Run: headless pygame with SDL's dummy video driver; simulated clock (each Clock.tick advances the game by its frame time, no real sleeping); random seed 0; keys injected as events and as key.get_pressed() state; no mouse input.
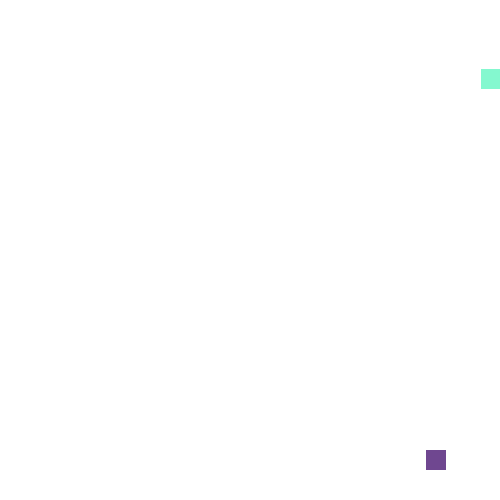
Frame 1 of 4 · flips 1–60 · no input
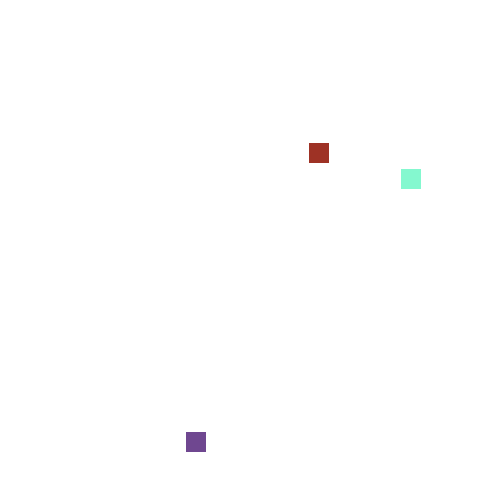
Frame 2 of 4 · flips 61–180 · tapped SPACE, RETURN · held RIGHT (→), D
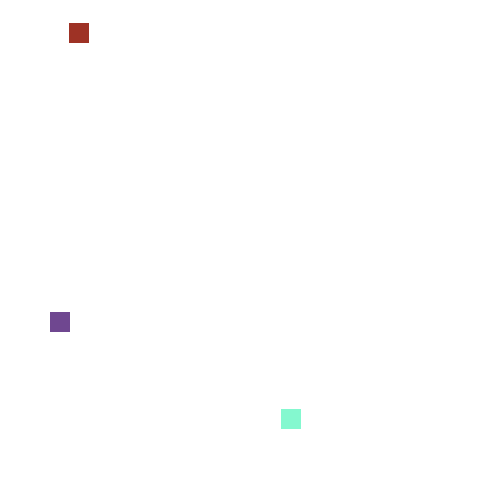
Frame 3 of 4 · flips 181–300 · held DOWN (↓), S
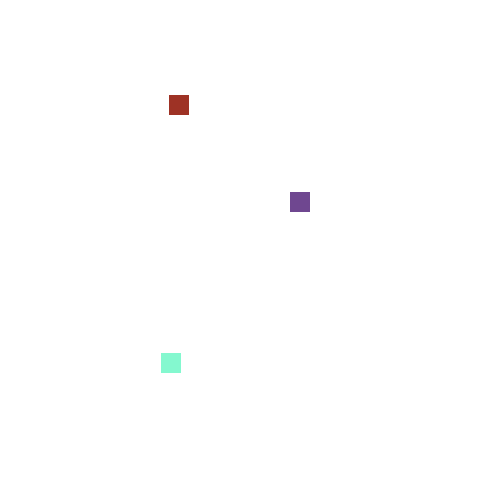
Frame 4 of 4 · flips 301–420 · held LEFT (←), A, UP (↑), W

The pygame program that drew these frames:

import pygame
import random

pygame.init()

WINDOW_WIDTH, WINDOW_HEIGHT = 500, 500
screen = pygame.display.set_mode((WINDOW_WIDTH, WINDOW_HEIGHT))  # Surface
running = True

BLACK = (0, 0, 0)
WHITE = (255, 255, 255)
BLUE = (0, 0, 255)
GREEN = (0, 255, 0)
RED = (255, 0, 0)

clock = pygame.time.Clock()
FPS = 60


class Ball(pygame.sprite.Sprite):
  def __init__(self):
    super().__init__()
    self.image = pygame.Surface([20, 20])
    self.x = random.randint(0, WINDOW_WIDTH)
    self.y = random.randint(0, WINDOW_HEIGHT)
    self.rect = self.image.get_rect(center=(self.x, self.y))
    self.generate_change()
    self.generate_color()
    self.image.fill(self.color)

  def generate_color(self):
    self.color = (random.randint(0, 255), random.randint(
        0, 255), random.randint(0, 255))  # RGB

  def generate_change(self):
    self.x_change = random.randint(-2, 2)
    self.y_change = random.randint(-2, 2)
    while self.x_change == 0:
      self.x_change = random.randint(-2, 2)

    while self.y_change == 0:
      self.y_change = random.randint(-2, 2)

  def draw(self):
    pygame.draw.circle(screen, self.color, (self.x, self.y), self.size)

  def update(self):
    self.rect.x += self.x_change
    self.rect.y += self.y_change
    
    if self.rect.x > WINDOW_WIDTH or self.rect.x < 0:
      self.x_change *= -1
      self.generate_color()
    if self.rect.y > WINDOW_HEIGHT or self.rect.y < 0:
      self.y_change *= -1
      self.generate_color()


balls = pygame.sprite.Group()
balls.add(Ball(), Ball())

while running:
  for event in pygame.event.get():
    if event.type == pygame.QUIT:
      running = False
    if event.type == pygame.KEYDOWN:
      if event.key == pygame.K_SPACE:
        balls.add(Ball())

  screen.fill(WHITE)
  balls.draw(screen)
  
  balls.update()  

  pygame.display.update()
  clock.tick(FPS)
